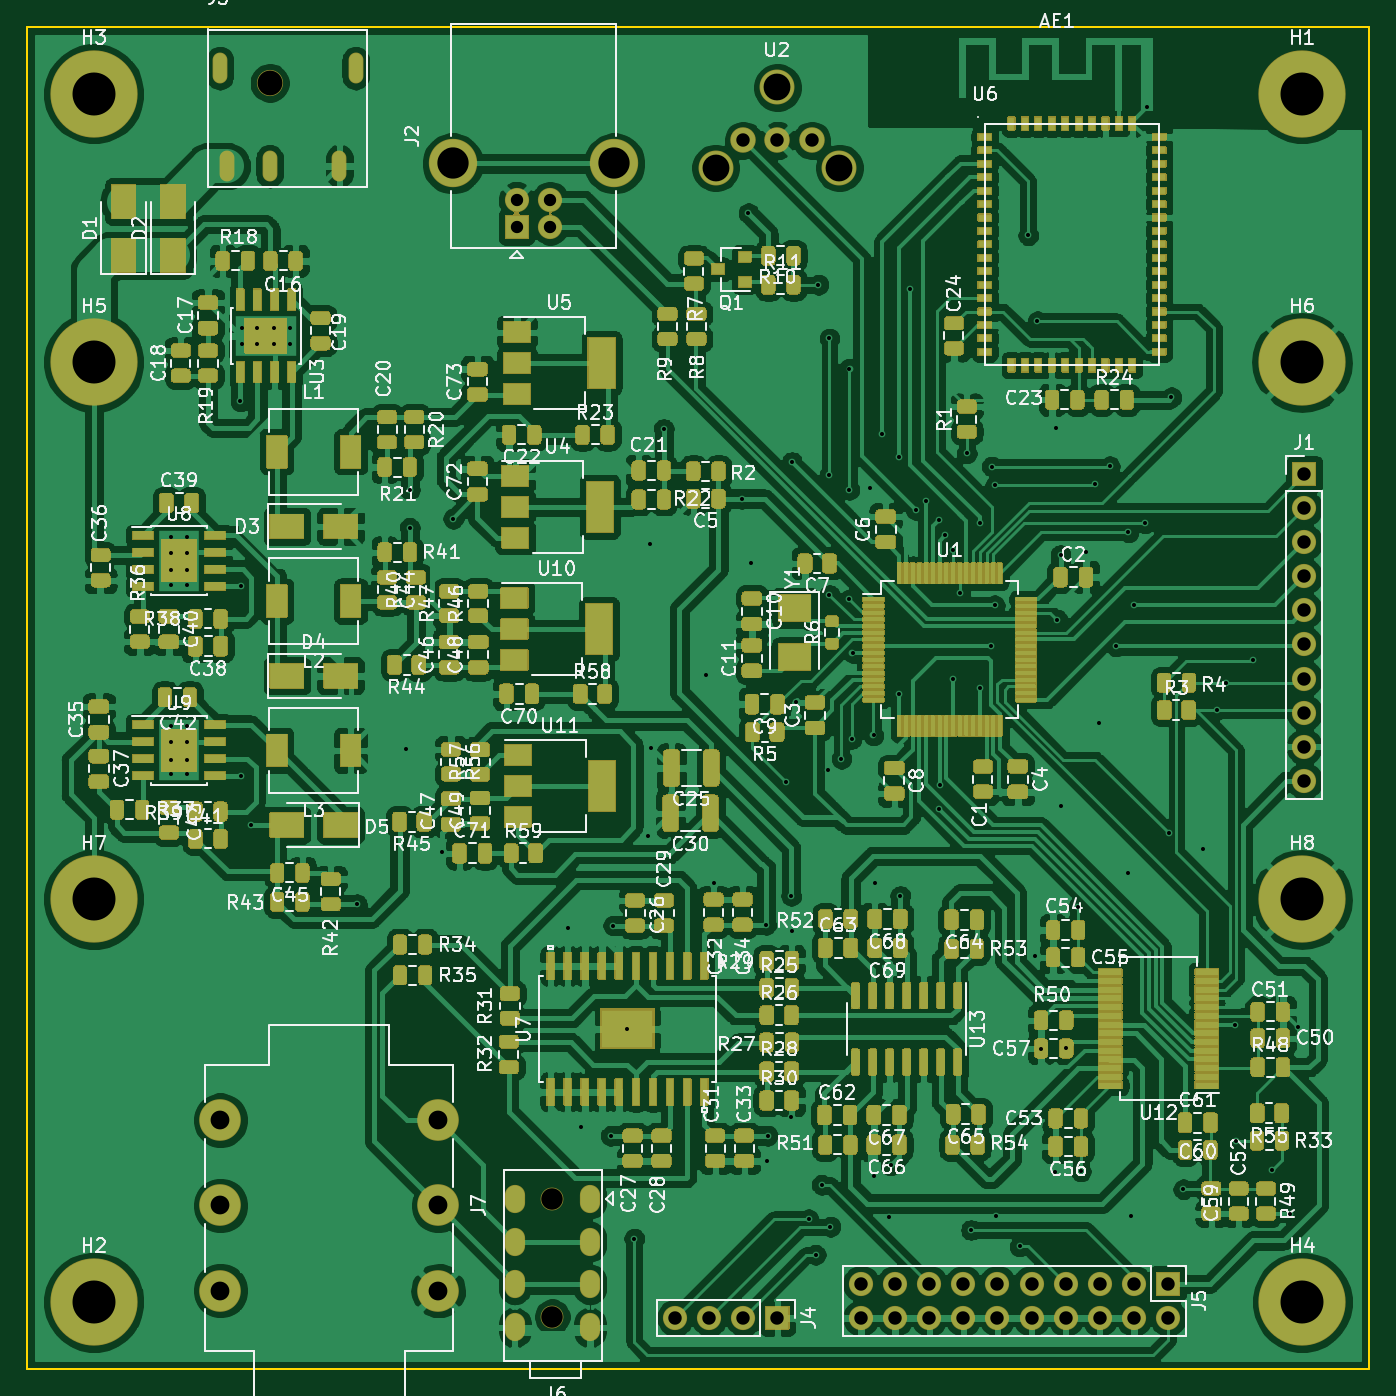
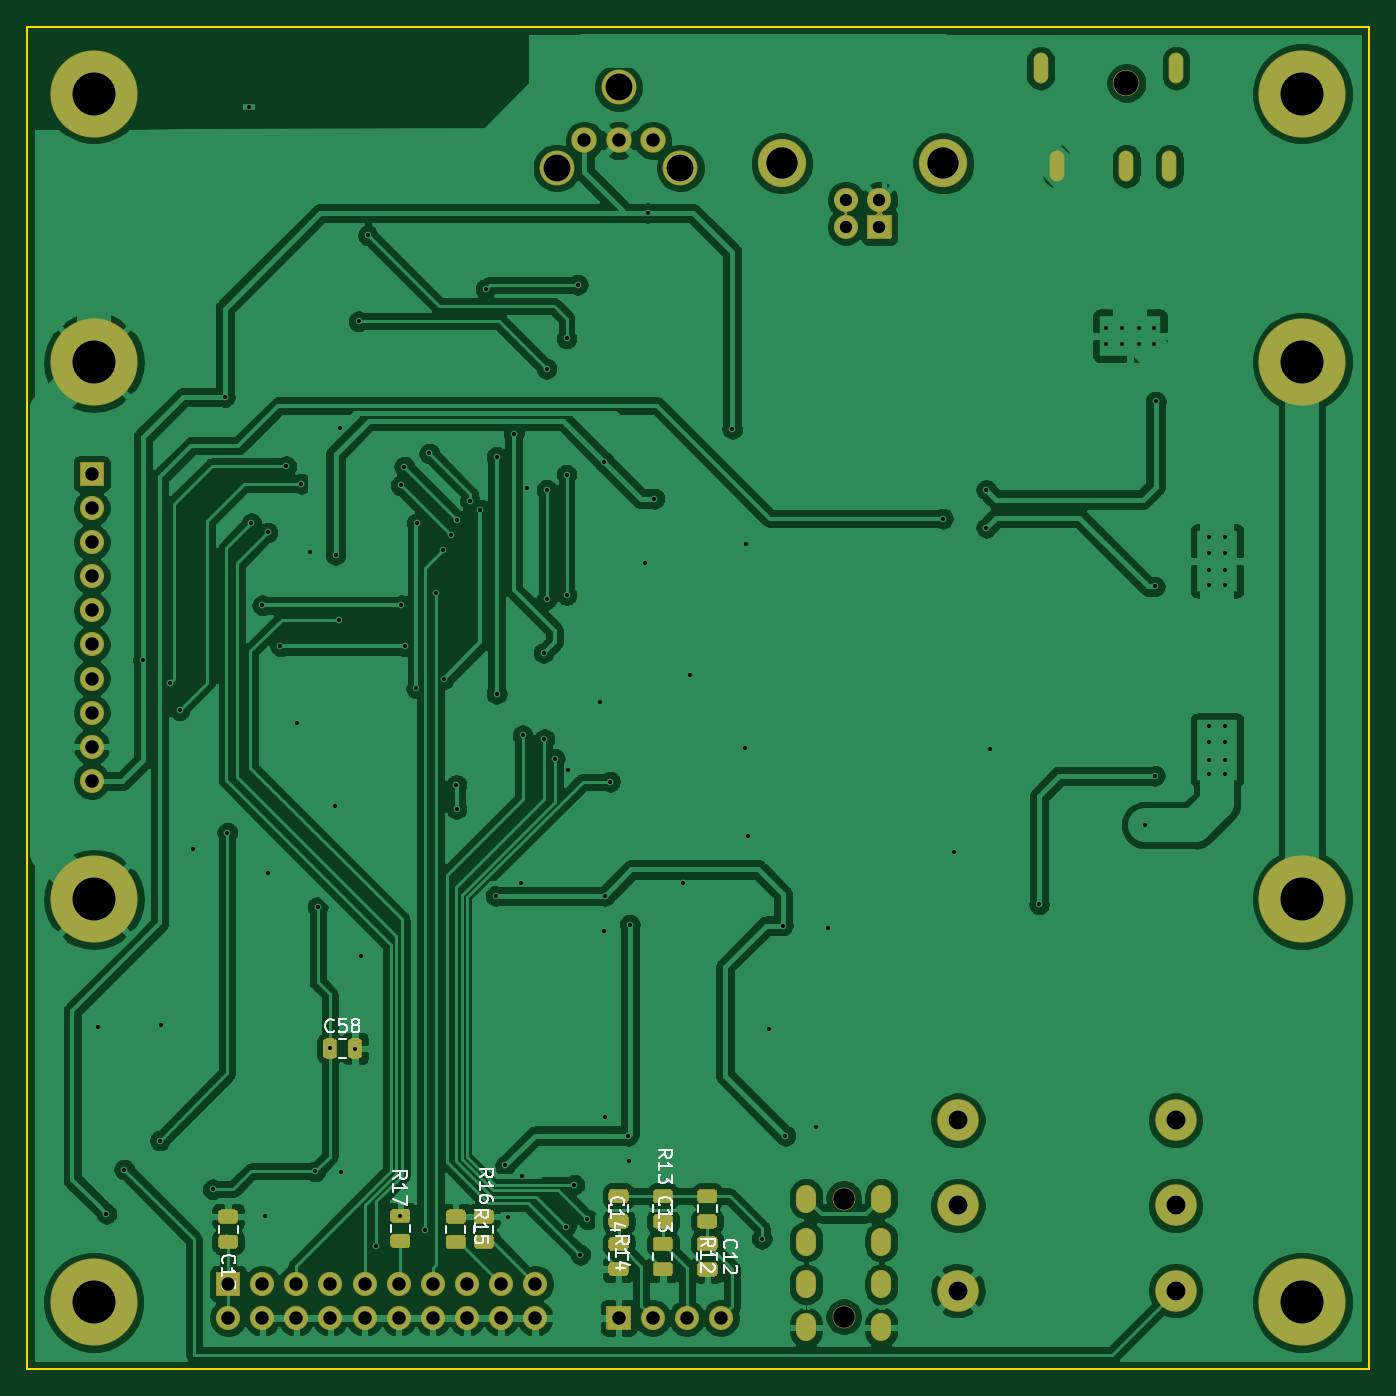
Circuit board: 11 layer files. Board 100.0 x 100.0 mm.
- bottom_copper: digital-amplifier2-B_Cu.gbr (267034 bytes)
- bottom_mask: digital-amplifier2-B_Mask.gbr (13887 bytes)
- paste: digital-amplifier2-B_Paste.gbr (8103 bytes)
- bottom_silk: digital-amplifier2-B_SilkS.gbr (11839 bytes)
- outline: digital-amplifier2-Edge_Cuts.gbr (733 bytes)
- top_copper: digital-amplifier2-F_Cu.gbr (684881 bytes)
- top_mask: digital-amplifier2-F_Mask.gbr (313114 bytes)
- paste: digital-amplifier2-F_Paste.gbr (124883 bytes)
- top_silk: digital-amplifier2-F_SilkS.gbr (164468 bytes)
- drill: digital-amplifier2-NPTH.drl (400 bytes)
- drill: digital-amplifier2-PTH.drl (3894 bytes)

=== bottom_copper: digital-amplifier2-B_Cu.gbr (267034 bytes, source omitted) ===
=== bottom_mask: digital-amplifier2-B_Mask.gbr (13887 bytes, source omitted) ===
=== paste: digital-amplifier2-B_Paste.gbr (8103 bytes, source omitted) ===
=== bottom_silk: digital-amplifier2-B_SilkS.gbr (11839 bytes, source omitted) ===
=== outline: digital-amplifier2-Edge_Cuts.gbr ===
G04 #@! TF.GenerationSoftware,KiCad,Pcbnew,5.1.9*
G04 #@! TF.CreationDate,2021-04-13T21:33:03+08:00*
G04 #@! TF.ProjectId,digital-amplifier2,64696769-7461-46c2-9d61-6d706c696669,rev?*
G04 #@! TF.SameCoordinates,Original*
G04 #@! TF.FileFunction,Profile,NP*
%FSLAX46Y46*%
G04 Gerber Fmt 4.6, Leading zero omitted, Abs format (unit mm)*
G04 Created by KiCad (PCBNEW 5.1.9) date 2021-04-13 21:33:03*
%MOMM*%
%LPD*%
G01*
G04 APERTURE LIST*
G04 #@! TA.AperFunction,Profile*
%ADD10C,0.150000*%
G04 #@! TD*
G04 APERTURE END LIST*
D10*
X50000000Y-50000000D02*
X150000000Y-50000000D01*
X150000000Y-150000000D02*
X150000000Y-50000000D01*
X50000000Y-150000000D02*
X150000000Y-150000000D01*
X50000000Y-50000000D02*
X50000000Y-150000000D01*
M02*

=== top_copper: digital-amplifier2-F_Cu.gbr (684881 bytes, source omitted) ===
=== top_mask: digital-amplifier2-F_Mask.gbr (313114 bytes, source omitted) ===
=== paste: digital-amplifier2-F_Paste.gbr (124883 bytes, source omitted) ===
=== top_silk: digital-amplifier2-F_SilkS.gbr (164468 bytes, source omitted) ===
=== drill: digital-amplifier2-NPTH.drl ===
M48
; DRILL file {KiCad 5.1.9} date Tue Apr 13 21:33:11 2021
; FORMAT={-:-/ absolute / inch / decimal}
; #@! TF.CreationDate,2021-04-13T21:33:11+08:00
; #@! TF.GenerationSoftware,Kicad,Pcbnew,5.1.9
; #@! TF.FileFunction,NonPlated,1,2,NPTH
FMAT,2
INCH
T1C0.0630
T2C0.0728
T3C0.0787
%
G90
G05
T1
X3.5098Y-5.405
X3.5098Y-5.7515
T2
X2.6807Y-2.1333
T3
X3.9889Y-2.3826
X4.17Y-2.1464
X4.3511Y-2.3826
T0
M30

=== drill: digital-amplifier2-PTH.drl ===
M48
; DRILL file {KiCad 5.1.9} date Tue Apr 13 21:33:11 2021
; FORMAT={-:-/ absolute / inch / decimal}
; #@! TF.CreationDate,2021-04-13T21:33:11+08:00
; #@! TF.GenerationSoftware,Kicad,Pcbnew,5.1.9
; #@! TF.FileFunction,Plated,1,2,PTH
FMAT,2
INCH
T1C0.0118
T2C0.0315
T3C0.0362
T4C0.0394
T5C0.0551
T6C0.0917
T7C0.1260
%
G90
G05
T1
X2.3914Y-3.4641
X2.3914Y-3.5114
X2.3914Y-3.5626
X2.3914Y-3.6059
X2.3914Y-4.0191
X2.3914Y-4.0664
X2.3914Y-4.1176
X2.3914Y-4.1609
X2.4386Y-3.4641
X2.4386Y-3.5114
X2.4386Y-3.5626
X2.4386Y-3.6059
X2.4386Y-4.0191
X2.4386Y-4.0664
X2.4386Y-4.1176
X2.4386Y-4.1609
X2.595Y-3.0675
X2.5975Y-3.61
X2.5975Y-4.165
X2.5991Y-2.8514
X2.5991Y-2.8986
X2.625Y-4.31
X2.6424Y-2.8514
X2.6424Y-2.8986
X2.6936Y-2.8514
X2.6936Y-2.8986
X2.7409Y-2.8514
X2.7409Y-2.8986
X2.9369Y-4.5419
X3.0794Y-4.0881
X3.0919Y-3.3269
X3.0919Y-3.4381
X3.1875Y-4.39
X3.2187Y-3.4112
X3.555Y-4.6125
X3.5925Y-5.195
X3.6806Y-5.2206
X3.6881Y-4.6044
X3.73Y-4.9075
X3.75Y-5.5225
X3.7897Y-4.3422
X3.7963Y-3.4863
X3.7994Y-4.0825
X3.8369Y-3.1481
X3.96Y-3.87
X3.9825Y-4.48
X4.065Y-3.3525
X4.085Y-2.515
X4.0925Y-3.5425
X4.1369Y-4.6019
X4.1381Y-5.2944
X4.1419Y-5.2206
X4.195Y-4.1825
X4.2099Y-4.5176
X4.2109Y-5.1659
X4.2119Y-4.6206
X4.2125Y-3.245
X4.225Y-3.95
X4.2617Y-5.4658
X4.2825Y-5.57
X4.29Y-2.725
X4.3Y-5.365
X4.3175Y-4.1475
X4.3225Y-2.8825
X4.3225Y-3.2825
X4.3225Y-3.635
X4.325Y-5.4875
X4.3575Y-4.115
X4.3806Y-3.3269
X4.3806Y-3.6475
X4.3812Y-2.9712
X4.3875Y-4.0575
X4.39Y-3.805
X4.44Y-3.3225
X4.4516Y-4.0466
X4.4526Y-5.3399
X4.4551Y-4.4799
X4.4775Y-3.1625
X4.4956Y-5.4581
X4.5025Y-5.3075
X4.5274Y-3.9251
X4.5275Y-3.23
X4.5299Y-4.5176
X4.56Y-2.7375
X4.575Y-3.385
X4.6061Y-3.3589
X4.6425Y-3.415
X4.645Y-4.2625
X4.6455Y-4.192
X4.6625Y-3.46
X4.6833Y-3.8827
X4.6848Y-3.5027
X4.7045Y-3.6295
X4.725Y-3.22
X4.7375Y-5.4972
X4.7625Y-3.425
X4.7636Y-3.9089
X4.7973Y-3.7852
X4.7988Y-3.2588
X4.8075Y-3.665
X4.8087Y-3.3137
X4.81Y-5.4575
X4.88Y-5.545
X4.905Y-2.58
X4.925Y-4.695
X4.9325Y-2.8325
X4.9431Y-4.965
X4.9851Y-5.3274
X4.9875Y-3.145
X4.99Y-3.7075
X5.0001Y-3.5176
X5.0012Y-4.2538
X5.0172Y-4.9647
X5.0525Y-4.55
X5.0599Y-5.3251
X5.0749Y-3.5101
X5.1005Y-3.309
X5.1125Y-4.01
X5.145Y-3.2575
X5.1625Y-3.7852
X5.1975Y-4.45
X5.1992Y-3.4517
X5.2075Y-5.4575
X5.215Y-3.665
X5.2475Y-3.425
X5.2527Y-2.205
X5.3175Y-4.3325
X5.325Y-3.055
X5.36Y-5.3775
X5.4175Y-4.38
X5.4575Y-3.9725
X5.485Y-3.8925
X5.5122Y-4.8947
X5.515Y-5.235
X5.565Y-3.825
X5.62Y-5.32
X5.6725Y-5.45
X5.696Y-4.9015
T3
X3.405Y-2.4763
X3.405Y-2.555
X3.5034Y-2.4763
X3.5034Y-2.555
T4
X3.87Y-5.755
X3.97Y-5.755
X4.07Y-2.3019
X4.07Y-5.755
X4.17Y-2.3019
X4.17Y-5.755
X4.27Y-2.3019
X4.415Y-5.655
X4.415Y-5.755
X4.515Y-5.655
X4.515Y-5.755
X4.615Y-5.655
X4.615Y-5.755
X4.715Y-5.655
X4.715Y-5.755
X4.815Y-5.655
X4.815Y-5.755
X4.915Y-5.655
X4.915Y-5.755
X5.015Y-5.655
X5.015Y-5.755
X5.115Y-5.655
X5.115Y-5.755
X5.215Y-5.655
X5.215Y-5.755
X5.315Y-5.655
X5.315Y-5.755
X5.715Y-3.28
X5.715Y-3.38
X5.715Y-3.48
X5.715Y-3.58
X5.715Y-3.68
X5.715Y-3.78
X5.715Y-3.88
X5.715Y-3.98
X5.715Y-4.08
X5.715Y-4.18
T5
X2.536Y-5.175
X2.536Y-5.425
X2.536Y-5.675
X3.175Y-5.175
X3.175Y-5.425
X3.175Y-5.675
T6
X3.2172Y-2.3696
X3.6912Y-2.3696
T7
X2.1654Y-2.1654
X2.1654Y-2.9528
X2.1654Y-4.5276
X2.1654Y-5.7087
X5.7087Y-2.1654
X5.7087Y-2.9528
X5.7087Y-4.5276
X5.7087Y-5.7087
T2
G00X2.535Y-2.0664
M15
G01X2.535Y-2.1136
M16
G05
G00X2.5547Y-2.3538
M15
G01X2.5547Y-2.401
M16
G05
G00X2.6807Y-2.3538
M15
G01X2.6807Y-2.401
M16
G05
G00X2.8854Y-2.3538
M15
G01X2.8854Y-2.401
M16
G05
G00X2.9326Y-2.0664
M15
G01X2.9326Y-2.1136
M16
G05
G00X3.3995Y-5.4148
M15
G01X3.3995Y-5.3952
M16
G05
G00X3.3995Y-5.5408
M15
G01X3.3995Y-5.5211
M16
G05
G00X3.3995Y-5.6668
M15
G01X3.3995Y-5.6471
M16
G05
G00X3.3995Y-5.7928
M15
G01X3.3995Y-5.7731
M16
G05
G00X3.62Y-5.4148
M15
G01X3.62Y-5.3952
M16
G05
G00X3.62Y-5.5408
M15
G01X3.62Y-5.5211
M16
G05
G00X3.62Y-5.6668
M15
G01X3.62Y-5.6471
M16
G05
G00X3.62Y-5.7928
M15
G01X3.62Y-5.7731
M16
G05
T0
M30

